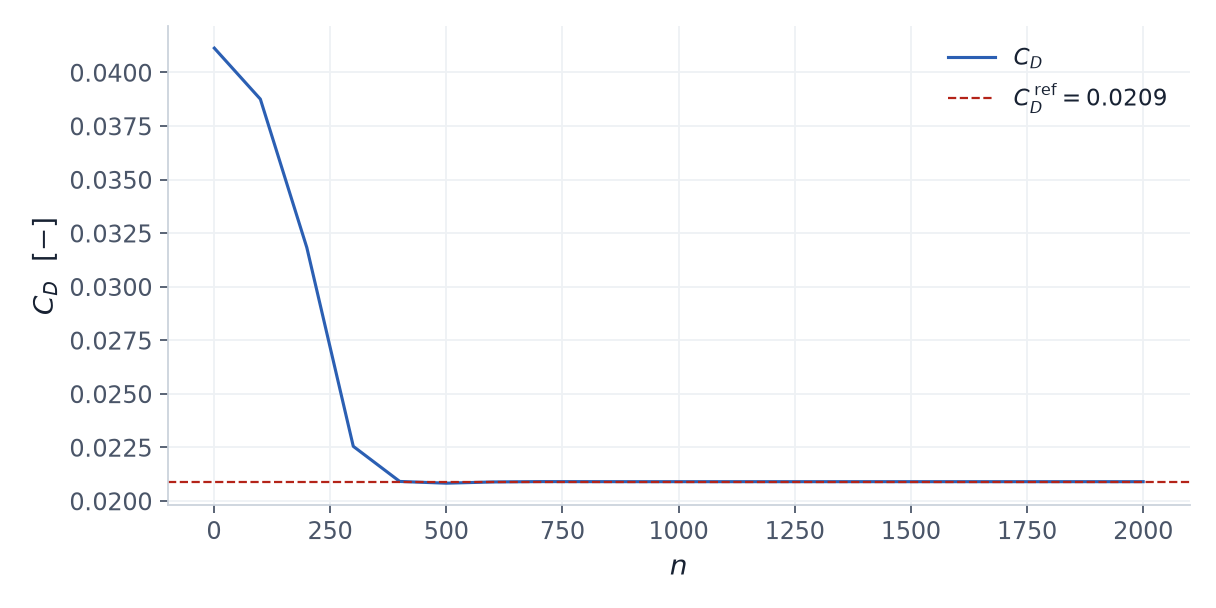

The file beside this chart, header and first rows:
iteration, Cd
1, 0.04114
100, 0.03876
200, 0.03183
300, 0.02255
400, 0.02091
500, 0.02083
600, 0.02089
700, 0.0209
800, 0.0209
900, 0.0209
1000, 0.0209
1100, 0.0209
1200, 0.0209
1300, 0.0209
1400, 0.0209
1500, 0.0209
1600, 0.0209
1700, 0.0209
1800, 0.0209
1900, 0.0209
2000, 0.0209
